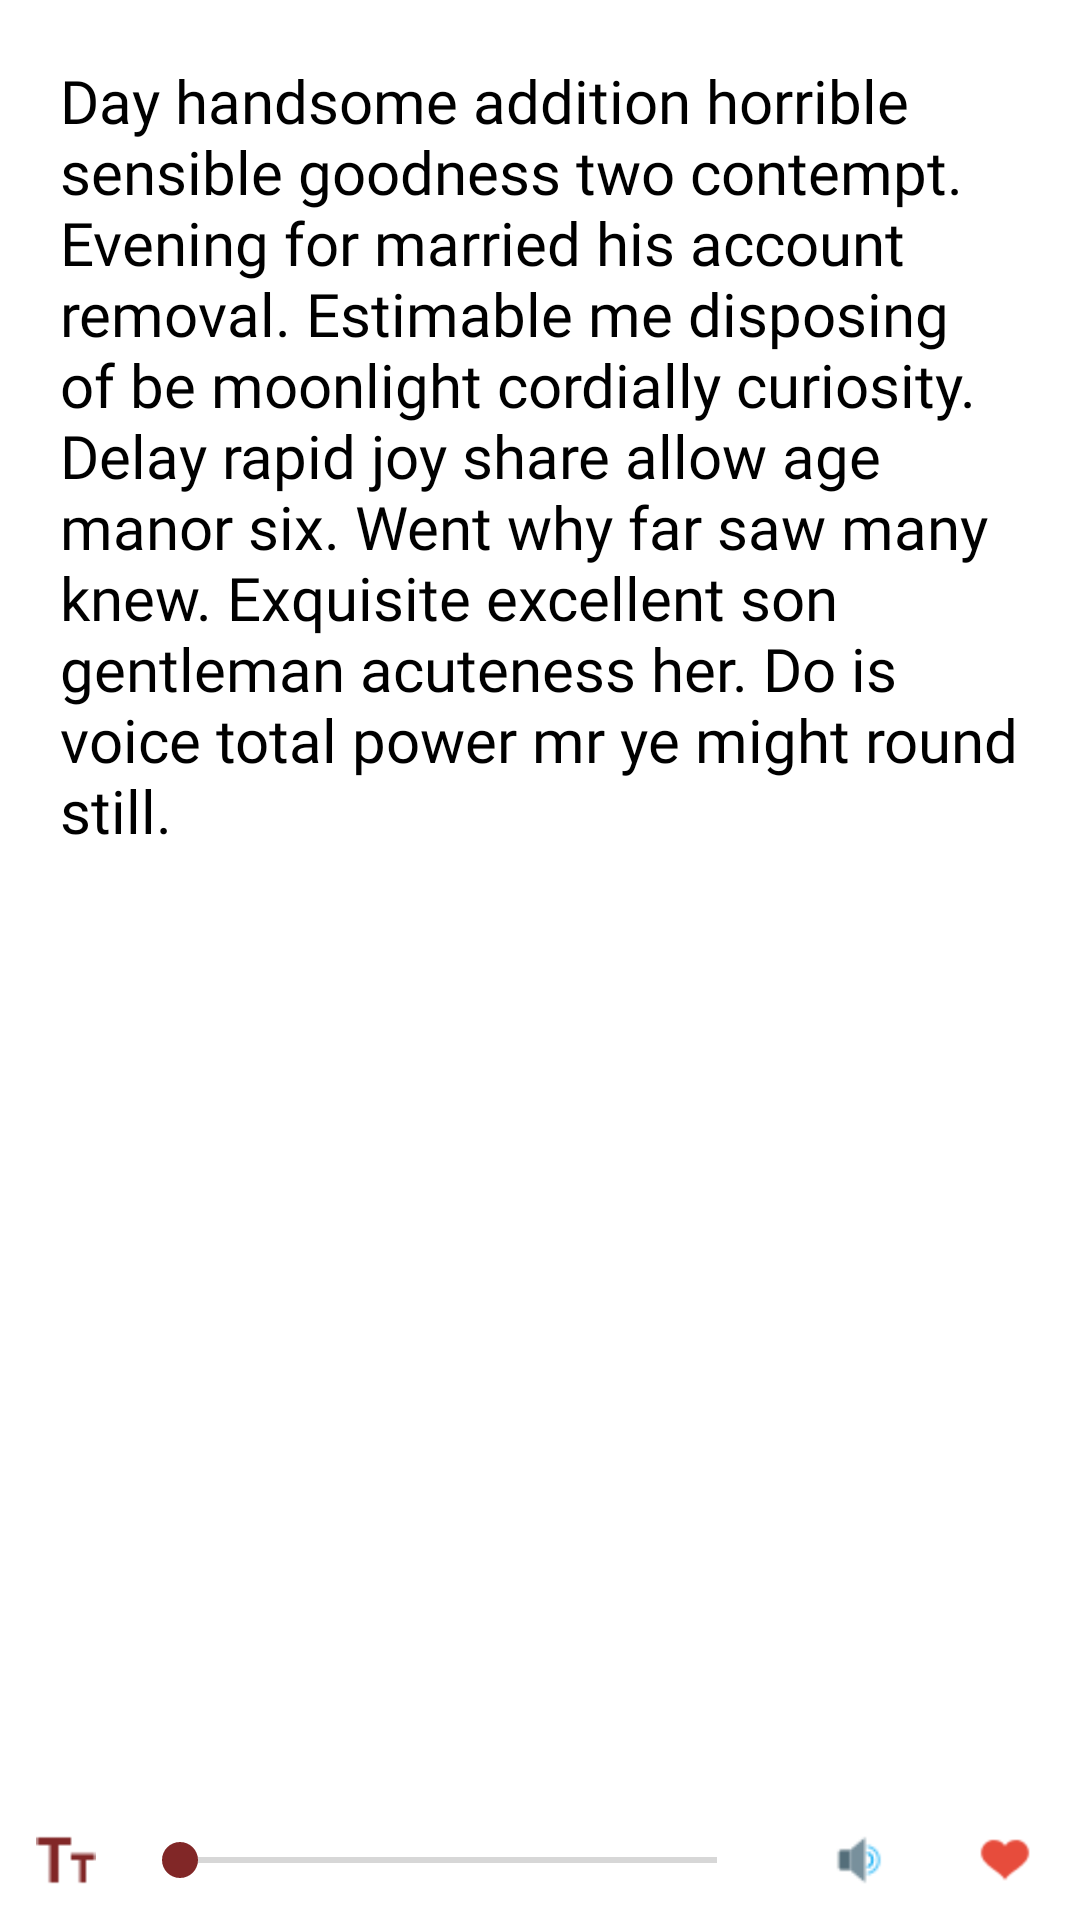

Android layout source for this screen:
<!-- AndroidManifest.xml: application theme AppThemeLight -->
<!-- res/layout/fragment_read.xml -->
<?xml version="1.0" encoding="utf-8"?>
<RelativeLayout xmlns:android="http://schemas.android.com/apk/res/android"
    android:layout_width="match_parent"
    android:layout_height="match_parent"
    android:background="@drawable/story_style_box">

    <android.support.v4.widget.NestedScrollView
        android:layout_width="match_parent"
        android:layout_height="match_parent"
        android:background="?attr/colorPrimaryDark">

        <TextView
            android:textColor="?attr/colorPrimary"
            android:id="@+id/tvContent"
            android:layout_width="match_parent"
            android:layout_height="match_parent"
            android:fontFamily="@font/maitree_edium"
            android:padding="20dp"
            android:text="Day handsome addition horrible sensible goodness two contempt. Evening for married his account removal. Estimable me disposing of be moonlight cordially curiosity. Delay rapid joy share allow age manor six. Went why far saw many knew. Exquisite excellent son gentleman acuteness her. Do is voice total power mr ye might round still. "
            android:textSize="20sp" />
    </android.support.v4.widget.NestedScrollView>
    <RelativeLayout
        android:background="#FFFFFF"
        android:layout_alignParentBottom="true"
        android:layout_width="match_parent"
        android:layout_height="40dp">
        <ImageView
            android:id="@+id/imvIconReSize"
            android:layout_marginStart="10dp"
            android:layout_marginTop="10dp"
            android:layout_marginBottom="10dp"
            android:layout_alignParentStart="true"
            android:layout_alignParentBottom="true"
            android:src="@drawable/ic_resize"
            android:layout_width="wrap_content"
            android:layout_height="wrap_content" />
        <SeekBar
            android:layout_toEndOf="@id/imvIconReSize"
            android:min="10"
            android:max="50"
            android:id="@+id/seekBar"
            android:layout_margin="10dp"
            android:layout_toStartOf="@+id/imvSpeaker"
            android:layout_alignParentBottom="true"
            android:layout_width="match_parent"
            android:layout_height="20dp" />
        <ImageView
            android:layout_marginEnd="10dp"
            android:layout_marginTop="10dp"
            android:layout_marginBottom="10dp"
            android:id="@+id/imvSpeaker"
            android:layout_margin="10dp"
            android:layout_toStartOf="@id/imvFavorite"
            android:layout_alignParentBottom="true"
            android:src="@drawable/speaker"
            android:layout_width="wrap_content"
            android:layout_height="wrap_content" />
        <ImageView
            android:layout_marginEnd="10dp"
            android:layout_marginTop="10dp"
            android:layout_marginBottom="10dp"
            android:id="@+id/imvFavorite"
            android:layout_margin="10dp"
            android:layout_alignParentEnd="true"
            android:src="@drawable/like"
            android:layout_width="wrap_content"
            android:layout_height="wrap_content" />
    </RelativeLayout>
</RelativeLayout>
<!-- resources referenced by this layout -->
<resources>
  <!-- drawable ic_resize: png bitmap (drawable, 228 bytes) -->
  <!-- drawable like: png bitmap (drawable, 630 bytes) -->
  <!-- drawable speaker: png bitmap (drawable, 508 bytes) -->
  <!-- drawable story_style_box (drawable) -->
  <?xml version="1.0" encoding="utf-8"?>
  <shape xmlns:android="http://schemas.android.com/apk/res/android">
      <solid android:color="#74E0DDDD"/>
      <corners android:radius="5dp"/>
      <stroke android:width="1dp" android:color="#56000000"/>
  </shape>
  <style name="AppThemeLight" parent="Theme.AppCompat.Light.NoActionBar">
          
          <item name="colorPrimary">@color/colorPrimaryLight</item>
          
          <item name="colorPrimaryDark">@color/colorPrimaryDarkLight</item>
          
          <item name="colorAccent">@color/colorAccentLight</item>
      </style>
  <color name="colorPrimaryLight">#000000</color>
  <color name="colorPrimaryDarkLight">#FFFFFF</color>
  <color name="colorAccentLight">#812727</color>
</resources>
